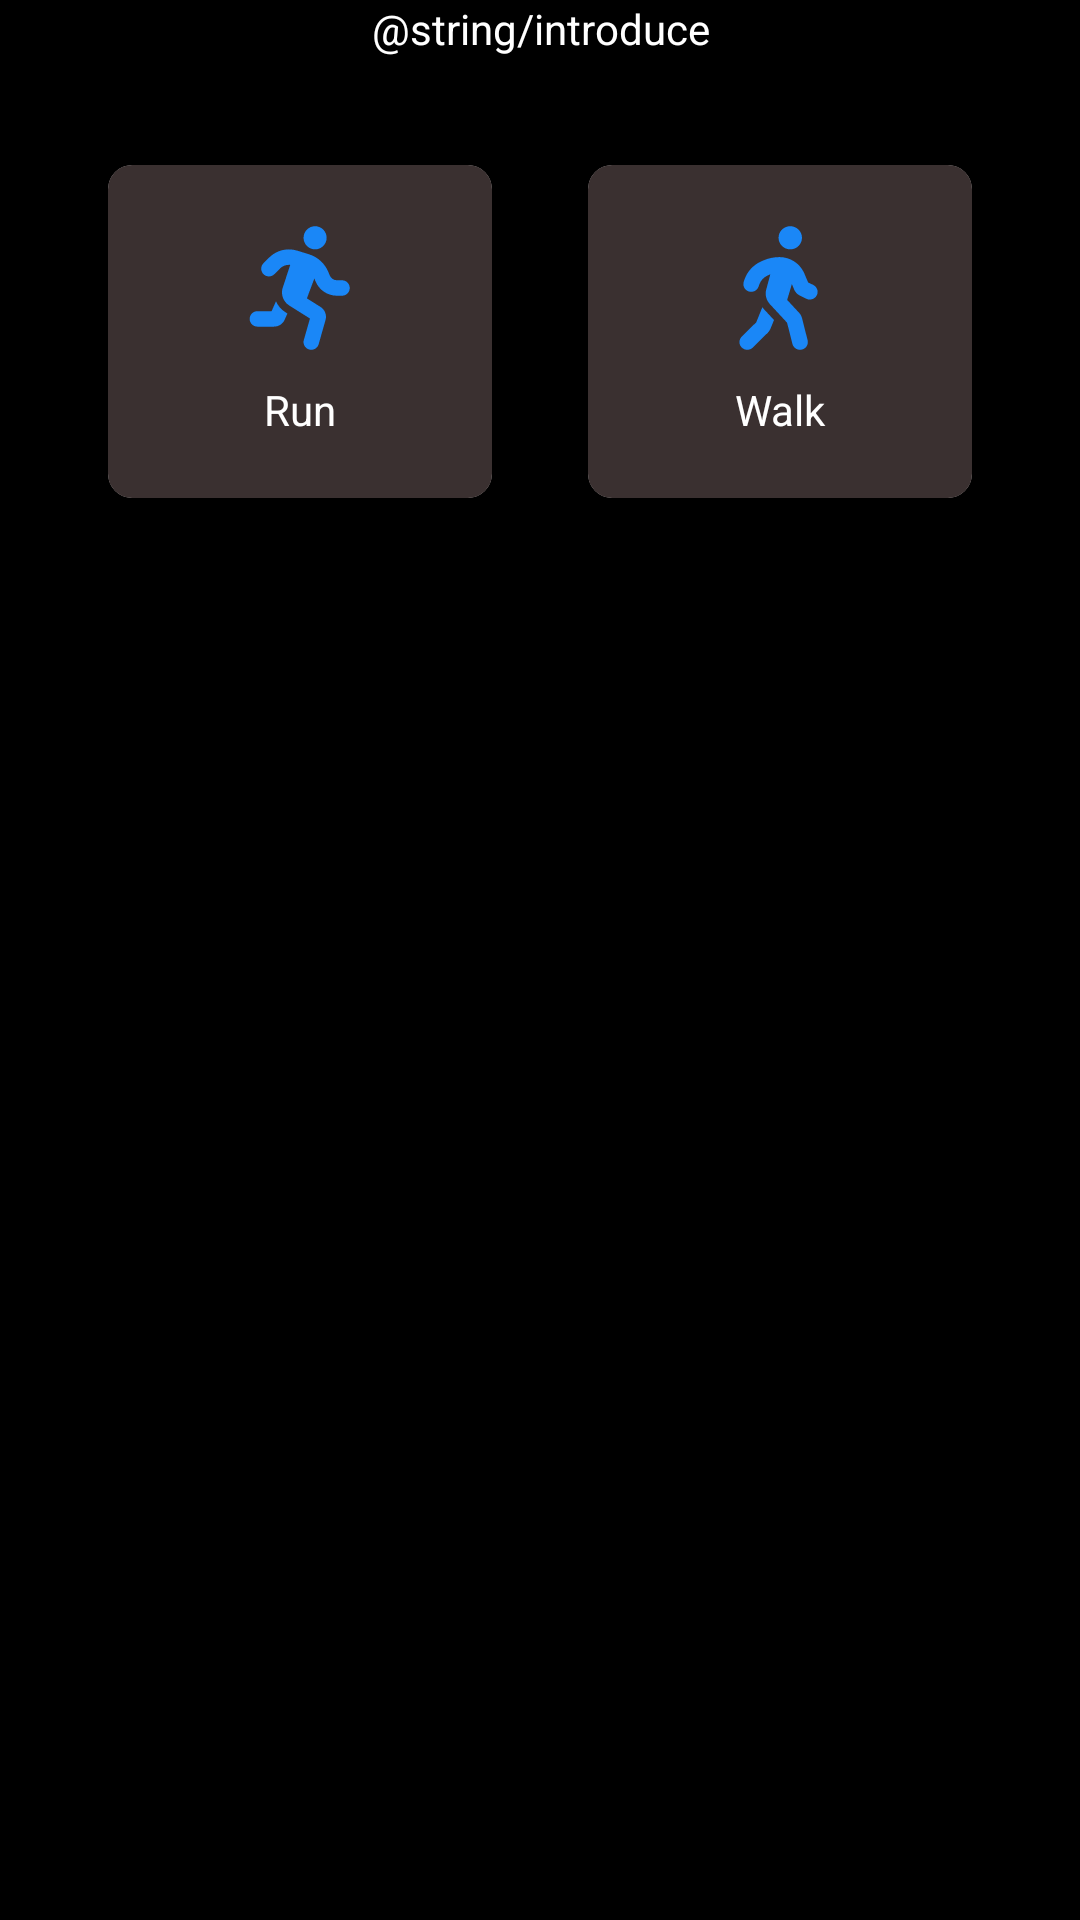

Layout XML and referenced resources for this Android screen:
<!-- AndroidManifest.xml: application theme Theme.FragmentExercise -->
<!-- res/layout/fragment_exercise_fragment.xml -->
<?xml version="1.0" encoding="utf-8"?>
<RelativeLayout xmlns:android="http://schemas.android.com/apk/res/android"
    xmlns:tools="http://schemas.android.com/tools"
    xmlns:app="http://schemas.android.com/apk/res-auto"
    android:layout_width="match_parent"
    android:layout_height="match_parent"
    android:orientation="vertical"
    android:gravity="center_horizontal"
    android:background="@color/black"
    android:layout_marginTop="50dp"
    >

    <TextView
        android:id="@+id/tvIntroduce"
        android:layout_width="match_parent"
        android:layout_height="wrap_content"
        android:text="@string/introduce"
        android:gravity="center"
        android:paddingHorizontal="24dp"
        android:textColor="@color/white"
        />

    <LinearLayout
        android:layout_margin="20dp"
        android:layout_below="@+id/tvIntroduce"
        android:layout_width="match_parent"
        android:layout_height="wrap_content">
        <androidx.cardview.widget.CardView
            android:layout_weight="1"
            android:layout_width="0dp"
            android:layout_height="wrap_content"
            android:layout_margin="16dp"
            android:elevation="4dp"

            app:cardCornerRadius="8dp">

            <LinearLayout
                android:background="#3A3030"
                android:layout_width="match_parent"
                android:layout_height="wrap_content"
                android:gravity="center_horizontal"
                android:paddingVertical="20dp"
                android:paddingHorizontal="40dp"
                android:orientation="vertical">

                <ImageView
                    android:id="@+id/imgRun"
                    android:layout_width="wrap_content"
                    android:layout_height="wrap_content"
                    android:src="@drawable/run"
                    android:scaleType="centerCrop" />

                <TextView
                    android:textColor="@color/white"
                    android:layout_marginTop="10dp"
                    android:layout_width="match_parent"
                    android:layout_height="wrap_content"
                    android:text="Run"
                    android:textAlignment="center" />
            </LinearLayout>

        </androidx.cardview.widget.CardView>

        <androidx.cardview.widget.CardView
            android:layout_weight="1"
            android:layout_width="0dp"
            android:layout_height="wrap_content"
            android:layout_margin="16dp"
            android:paddingVertical="20dp"
            android:paddingHorizontal="40dp"
            android:elevation="4dp"
            app:cardCornerRadius="8dp">

            <LinearLayout
                android:background="#3A3030"
                android:layout_width="match_parent"
                android:layout_height="wrap_content"
                android:gravity="center_horizontal"
                android:paddingVertical="20dp"
                android:paddingHorizontal="40dp"
                android:orientation="vertical">

                <ImageView
                    android:id="@+id/imgWalk"
                    android:layout_width="wrap_content"
                    android:layout_height="wrap_content"
                    android:src="@drawable/walk"
                    android:scaleType="centerCrop" />

                <TextView
                    android:layout_marginTop="10dp"
                    android:layout_width="match_parent"
                    android:layout_height="wrap_content"
                    android:text="Walk"
                    android:textColor="@color/white"
                    android:textAlignment="center" />
            </LinearLayout>

        </androidx.cardview.widget.CardView>

    </LinearLayout>


</RelativeLayout>
<!-- resources referenced by this layout -->
<resources>
  <color name="black">#FF000000</color>
  <color name="white">#FFFFFFFF</color>
  <!-- drawable run (drawable) -->
  <vector xmlns:android="http://schemas.android.com/apk/res/android"
      android:width="34dp"
      android:height="42dp"
      android:viewportWidth="34"
      android:viewportHeight="42">
    <path
        android:pathData="M25.879,4.262C25.879,3.237 25.474,2.255 24.752,1.53C24.03,0.806 23.051,0.399 22.031,0.399C21.01,0.399 20.031,0.806 19.309,1.53C18.587,2.255 18.182,3.237 18.182,4.262C18.182,5.286 18.587,6.269 19.309,6.993C20.031,7.717 21.01,8.124 22.031,8.124C23.051,8.124 24.03,7.717 24.752,6.993C25.474,6.269 25.879,5.286 25.879,4.262ZM10.3,14.522C11.094,13.725 12.177,13.275 13.307,13.275C13.46,13.275 13.612,13.283 13.756,13.299L11.255,20.839C10.509,23.092 11.391,25.571 13.403,26.834L20.315,31.172L18.278,38.318C17.885,39.686 18.679,41.11 20.042,41.505C21.405,41.899 22.824,41.102 23.217,39.734L25.518,31.655C25.991,29.997 25.31,28.226 23.859,27.317L19.305,24.46L21.782,17.829L22.191,18.819C23.394,21.7 26.192,23.575 29.303,23.575H31.01C32.43,23.575 33.576,22.424 33.576,21C33.576,19.576 32.43,18.425 31.01,18.425H29.303C28.268,18.425 27.33,17.797 26.937,16.84L26.432,15.632C25.262,12.808 22.896,10.651 19.978,9.75L16.073,8.543C15.183,8.269 14.253,8.124 13.315,8.124C10.83,8.124 8.44,9.114 6.685,10.885L4.824,12.744C3.822,13.75 3.822,15.383 4.824,16.389C5.827,17.395 7.454,17.395 8.456,16.389L10.309,14.53L10.3,14.522ZM7.534,28.725H2.788C1.369,28.725 0.222,29.876 0.222,31.301C0.222,32.725 1.369,33.876 2.788,33.876H8.368C9.892,33.876 11.271,32.974 11.888,31.582L12.81,29.498L12.048,29.015C10.682,28.162 9.619,26.897 9.01,25.402L7.534,28.725Z"
        android:fillColor="#1A87F7"/>
  </vector>
  <!-- drawable walk (drawable) -->
  <vector xmlns:android="http://schemas.android.com/apk/res/android"
      android:width="27dp"
      android:height="42dp"
      android:viewportWidth="27"
      android:viewportHeight="42">
    <path
        android:pathData="M13.181,4.261C13.181,3.237 13.593,2.254 14.325,1.53C15.058,0.805 16.052,0.398 17.088,0.398C18.124,0.398 19.118,0.805 19.851,1.53C20.583,2.254 20.995,3.237 20.995,4.261C20.995,5.286 20.583,6.268 19.851,6.993C19.118,7.717 18.124,8.124 17.088,8.124C16.052,8.124 15.058,7.717 14.325,6.993C13.593,6.268 13.181,5.286 13.181,4.261ZM10.454,16.438C10.373,16.47 10.299,16.502 10.218,16.534L9.567,16.816C8.232,17.404 7.206,18.522 6.742,19.89L6.531,20.518C6.075,21.87 4.602,22.594 3.234,22.144C1.867,21.693 1.134,20.236 1.59,18.884L1.801,18.257C2.729,15.512 4.781,13.275 7.451,12.1L8.102,11.818C9.795,11.078 11.626,10.692 13.482,10.692C17.112,10.692 20.385,12.848 21.777,16.156L23.03,19.126L24.772,19.987C26.058,20.623 26.579,22.168 25.936,23.44C25.293,24.711 23.73,25.226 22.444,24.59L20.263,23.52C19.424,23.101 18.765,22.409 18.407,21.548L17.625,19.697L16.054,24.969L20.083,29.315C20.523,29.789 20.832,30.361 20.995,30.989L22.867,38.401C23.217,39.777 22.371,41.177 20.971,41.523C19.571,41.869 18.163,41.032 17.813,39.648L16.022,32.558L10.267,26.353C9.062,25.057 8.615,23.246 9.07,21.548L10.446,16.438H10.454ZM5.749,32.429L7.784,27.407C7.955,27.649 8.151,27.874 8.354,28.099L11.667,31.673L10.487,34.586C10.291,35.069 9.998,35.512 9.624,35.882L4.602,40.847C3.584,41.853 1.932,41.853 0.914,40.847C-0.103,39.841 -0.103,38.208 0.914,37.202L5.749,32.429Z"
        android:fillColor="#1A87F7"/>
  </vector>
  <style name="Theme.FragmentExercise" parent="Base.Theme.FragmentExercise" />
  <style name="Base.Theme.FragmentExercise" parent="Theme.Material3.DayNight.NoActionBar">
          <item name="android:windowTranslucentStatus">true</item>
          <item name="android:windowTranslucentNavigation">true</item>
      </style>
</resources>
